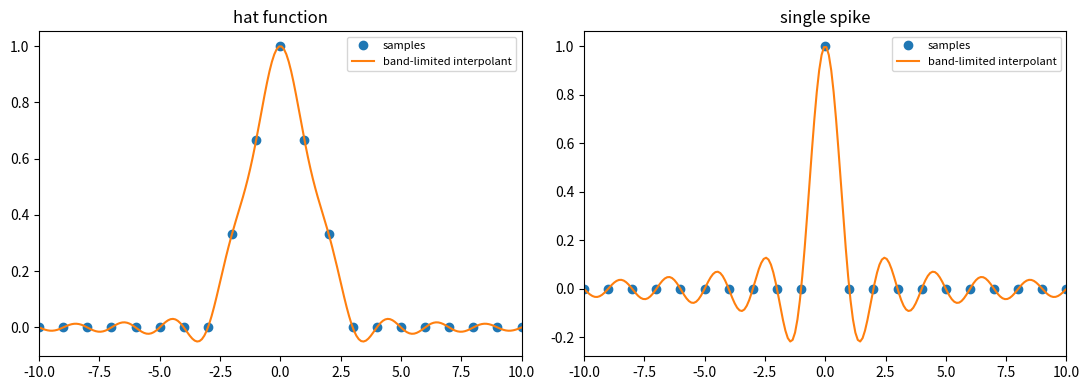

Reproduce this figure in Python.
"""
p3_bandlimited_interpolation.py

Chapter 2: Band-limited interpolation on an unbounded periodic grid.

Given samples v_j of a function at grid points x_j = j*h, the band-limited
(sinc) interpolant is

    p(x) = sum_j v_j * sinc((x - x_j) / h),   sinc(t) = sin(pi t) / (pi t)

This is the continuous analogue of Fourier/spectral differentiation on an
infinite grid: it reconstructs the unique band-limited function (no Fourier
content above the grid's Nyquist frequency) that interpolates the samples.

We reproduce this for two data sets: a "hat" function (continuous but with a
corner -> the interpolant has algebraic decay in its overshoot) and a
single unit spike (interpolant is the pure sinc pattern), illustrating how
well band-limited interpolation performs to functions of differing
smoothness.
"""
import numpy as np
import matplotlib
matplotlib.use("Agg")
import matplotlib.pyplot as plt

h = 1.0
xmax = 10.0
x = np.arange(-xmax, xmax + h, h)          # coarse data grid
xx = np.arange(-xmax - h / 20, xmax + h / 20 + h / 10, h / 10)  # fine plotting grid

def sinc_interp(xx, x, v, h):
    """Band-limited (sinc) interpolant of samples v at points x, evaluated on xx."""
    p = np.zeros_like(xx)
    for xj, vj in zip(x, v):
        p += vj * np.sinc((xx - xj) / h)
    return p

datasets = {
    "hat_function": np.where(np.abs(x) <= 3, 1 - np.abs(x) / 3, 0.0),
    "single_spike": (x == 0).astype(float),
}

fig, axes = plt.subplots(1, 2, figsize=(11, 4))
for ax, (name, v) in zip(axes, datasets.items()):
    p = sinc_interp(xx, x, v, h)
    ax.plot(x, v, "o", label="samples")
    ax.plot(xx, p, "-", label="band-limited interpolant")
    ax.set_title(name.replace("_", " "))
    ax.set_xlim(-xmax, xmax)
    ax.legend(fontsize=8)

plt.tight_layout()
plt.savefig("p3_bandlimited_interpolation.png", dpi=150)
print("Saved p3_bandlimited_interpolation.png")
